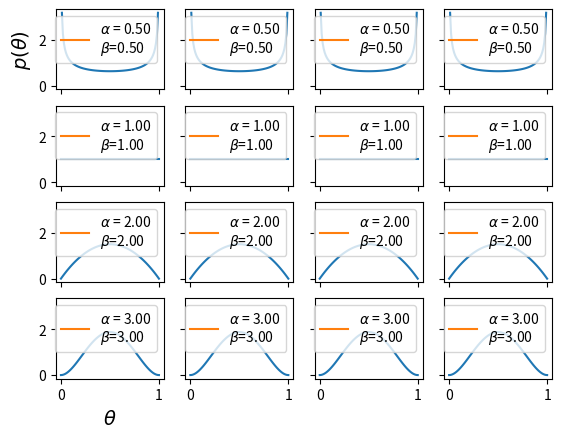

Reproduce this figure in Python.
import numpy as np
import matplotlib.pyplot as plt
from scipy import stats

params = [0.5, 1, 2, 3]
x = np.linspace(0, 1, 100)
f, ax = plt.subplots(len(params), len(params), sharex=True, sharey=True)
for i in range(4):
    for j in range(4):
        a = params[i]
        b = params[i]
        y = stats.beta(a, b).pdf(x)
        ax[i, j].plot(x, y)
        ax[i, j].plot(0,0, label="$\\alpha$ = {:3.2f}\n$\\beta$={:3.2f}".format(a,
            b, alpha=0))
        ax[i, j].legend()
ax[3,0].set_xlabel('$\\theta$', fontsize=14)
ax[0,0].set_ylabel('$p(\\theta)$', fontsize=14)
plt.savefig('img105.png')
